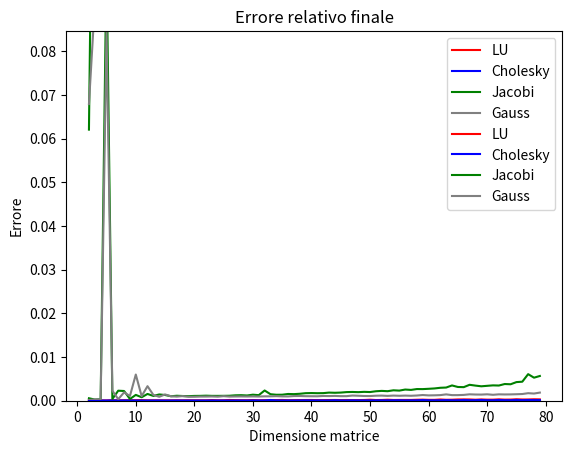

The script that saved this image:
import numpy as np
import scipy.linalg
import matplotlib.pyplot as plt
import scipy.linalg.decomp_lu as LUdec 
import time

def generate_tri(ndim):
    M = np.zeros((ndim,ndim))
    for i in range(0,np.shape(M)[0]):
        (M[i])[i] = 9
    
        if (i < (np.shape(M)[0])-1):
            (M[i])[i+1] = -4
            (M[i+1])[i] = -4
    return M

def SpectralRadius(A):
    eigenValues, eigenVectors = np.linalg.eig(A)
    return np.amax(eigenValues)

"""
A,b: dati del problema
x0: guess iniziale
maxit: numero massimo iteraioni
tol: tolleranza consentita
xTrue: soluzione esatta
"""
def Jacobi(A,b,x0,maxit,tol, xTrue):
    
  # dimensione del vettore x
  n=np.size(x0)     
  
  # siamo alla prima iterazione
  ite=0
  
  x = np.copy(x0)
  
  # la prima volta esageriamo con la norma dell'iterazione (aggiungendo 1) così che almeno una volta il while viene eseguito
  norma_it=1+tol
  
  # Errore relativo rispetto alla xTrue
  relErr=np.zeros((maxit, 1)) 
  
  # Distanza tra un iterato e il precedente 
  errIter=np.zeros((maxit, 1))
  
  # Errore relativo al passo 0 (dal vero valore di x)
  relErr[0]=np.linalg.norm(xTrue-x0)/np.linalg.norm(xTrue)
  
  # Estrai diagonale e crea la matrice D
  diag_A = np.diag(A)
  D = np.diagflat(diag_A)
  
  # Estrai matrici triangolari superiori e inferiori
  F = -np.triu(A,1)
  E = -np.tril(A,-1)
  J = np.linalg.inv(D)@(E+F)
  
  # Trova il raggio spettrale della matrice di iterazione per capire in anticipo se converge o meno
  spec = SpectralRadius(J)
  if(spec >= 1):
      print(spec, J)
      raise Exception("Result does not converge")
  
  # while continua finchè il numero di iterazioni è minore di quelle consentite e
  # la norma calcolata è più grande della tolleranza scelta 
  while (ite < maxit and norma_it > tol):
      
    # salva il valore precedente di x
    x_old=np.copy(x)
    
    # esegue il prodotto tra vettori eseguendo l'iesimo passo dell iterazione di Jacobi
    x = J@x_old+np.linalg.inv(D)@b
      
    # i esimo passo fatto  
    ite=ite+1
    
    # calcola la norma del risultato ottenuto rispetto al precedente
    norma_it = np.linalg.norm(x_old-x)/np.linalg.norm(x_old)
    
    # salva di quanto dista questo risultato rispetto al vero valore di x
    if(ite < maxit):
        relErr[ite] = np.linalg.norm(xTrue-x)/np.linalg.norm(xTrue)
    
    # salva in un vettore
    errIter[ite-1] = norma_it
    
  relErr=relErr[:ite]
  errIter=errIter[:ite]  
  return [x, ite, relErr, errIter, spec]


def Gauss(A,b,x0,maxit,tol, xTrue):
    
  # dimensione del vettore x
  n=np.size(x0)     
  
  # siamo alla prima iterazione
  ite=0
  
  x = np.copy(x0)
  
  # la prima volta esageriamo con la norma dell'iterazione (aggiungendo 1) così che almeno una volta il while viene eseguito
  norma_it=1+tol
  
  # Errore relativo rispetto alla xTrue
  relErr=np.zeros((maxit, 1)) 
  
  # Distanza tra un iterato e il precedente 
  errIter=np.zeros((maxit, 1))
  
  # Errore relativo al passo 0 (dal vero valore di x)
  relErr[0]=np.linalg.norm(xTrue-x0)/np.linalg.norm(xTrue)
  
  # Estrai diagonale e crea la matrice D
  diag_A = np.diag(A)
  D = np.diagflat(diag_A)
  
  # Estrai matrici triangolari superiori e inferiori
  F = -np.triu(A,1)
  E = -np.tril(A,-1)
  T = np.linalg.inv(D-E)
  
  # Trova il raggio spettrale della matrice di iterazione per capire in anticipo se converge o meno
  spec = SpectralRadius(T) 
  if(spec >= 1):
      print(spec, T)
      raise Exception("Result does not converge")

  # while continua finchè il numero di iterazioni è minore di quelle consentite e
  # la norma calcolata è più grande della tolleranza scelta 
  while (ite < maxit and norma_it > tol):
      
    # salva il valore precedente di x
    x_old=np.copy(x)
    
    # esegue il prodotto tra vettori eseguendo l'iesimo passo dell iterazione di Jacobi
    x = T@F@x_old+T@b

    # i esimo passo fatto  
    ite=ite+1
    
    # calcola la norma del risultato ottenuto rispetto al precedente
    norma_it = np.linalg.norm(x_old-x)/np.linalg.norm(x_old)
    
    # salva di quanto dista questo risultato rispetto al vero valore di x
    if(ite < maxit):
        relErr[ite] = np.linalg.norm(xTrue-x)/np.linalg.norm(xTrue)
    
    # salva in un vettore
    errIter[ite-1] = norma_it
    
  relErr=relErr[:ite]
  errIter=errIter[:ite]  
  return [x, ite, relErr, errIter, spec]


def LUSolve(A, xTrue):
    
    piv, L, R = scipy.linalg.lu(A)
    y = np.linalg.solve(L,piv@b)
    x2 = np.linalg.solve(R,y)
    relErr = np.linalg.norm(x2-xTrue)/np.linalg.norm(xTrue)
    
    return relErr

#metodi iterativi
maxit = 1000000
tol = 0.1

# Dimensioni su cui iterare
matrix_dims = np.arange(2,80,1)

#Tempo
time_lu = np.zeros(matrix_dims.size)
time_ch = np.zeros(matrix_dims.size)
time_jacobi = np.zeros(matrix_dims.size)
time_gauss = np.zeros(matrix_dims.size)

# Errore
err_lu = np.zeros(matrix_dims.size)
err_ch = np.zeros(matrix_dims.size)
err_jacobi = np.zeros(matrix_dims.size)
err_gauss = np.zeros(matrix_dims.size)

# Iterate matrix_dims times, create different matrixes each time
for i in range(0, matrix_dims.size):

    # Generate problem data
    A = generate_tri(matrix_dims[i])    
    xTrue = np.ones((matrix_dims[i],1))
    b = A@xTrue
    x0 = np.zeros((matrix_dims[i],1))
    x0[0] = 1
    
    # LU
    start = time.time()
    err_lu[i] = LUSolve(A, xTrue)
    end = time.time()
    time_lu[i] = end-start
    
    # Cholesky
    start = time.time()
    C = scipy.linalg.cholesky(A, lower = True)
    U = np.matrix.transpose(C)
    y = U@xTrue
    b2 = C@y
    x2 = np.linalg.solve(A,b2)
    end = time.time()
    err_ch[i] = np.linalg.norm(x2-xTrue)/np.linalg.norm(xTrue)
    time_ch[i] = end-start
    
    # Metodi iterativi
    start = time.time()
    xJacobi, kJacobi, relErrJacobi, errIterJacobi, specJacobi = Jacobi(A,b,x0,maxit,tol,xTrue) 
    end = time.time()
    err_jacobi[i] = relErrJacobi[-1]
    time_jacobi[i] = end-start
    start = time.time()
    xGauss, kGauss, relErrGauss, errIterGauss, specGauss = Gauss(A,b,x0,maxit,tol,xTrue) 
    end = time.time()
    err_gauss[i] = relErrGauss[-1]
    time_gauss[i] = end-start
    

zoom = True    

# Plot time
plt.title("Tempo impiegato da ogni algoritmo")
if zoom:
    plt.ylim(0,(max(time_gauss)))
plt.ylabel("Tempo (sec)")
plt.xlabel("Dimensione matrice")
plt.plot(matrix_dims,time_lu, color = "red", label = "LU") 
plt.plot(matrix_dims,time_ch, color = "blue", label = "Cholesky")
plt.plot(matrix_dims,time_jacobi, color = "green", label = "Jacobi")
plt.plot(matrix_dims,time_gauss, color = "gray", label = "Gauss")
plt.legend()
plt.show()

# Plot relative error
plt.title("Errore relativo finale")
plt.ylabel("Errore")
plt.xlabel("Dimensione matrice")
plt.plot(matrix_dims,err_lu, color = "red", label = "LU") 
plt.plot(matrix_dims,err_ch, color = "blue", label = "Cholesky")
plt.plot(matrix_dims,err_jacobi, color = "green", label = "Jacobi")
plt.plot(matrix_dims,err_gauss, color = "gray", label = "Gauss")
plt.legend()
plt.show()


